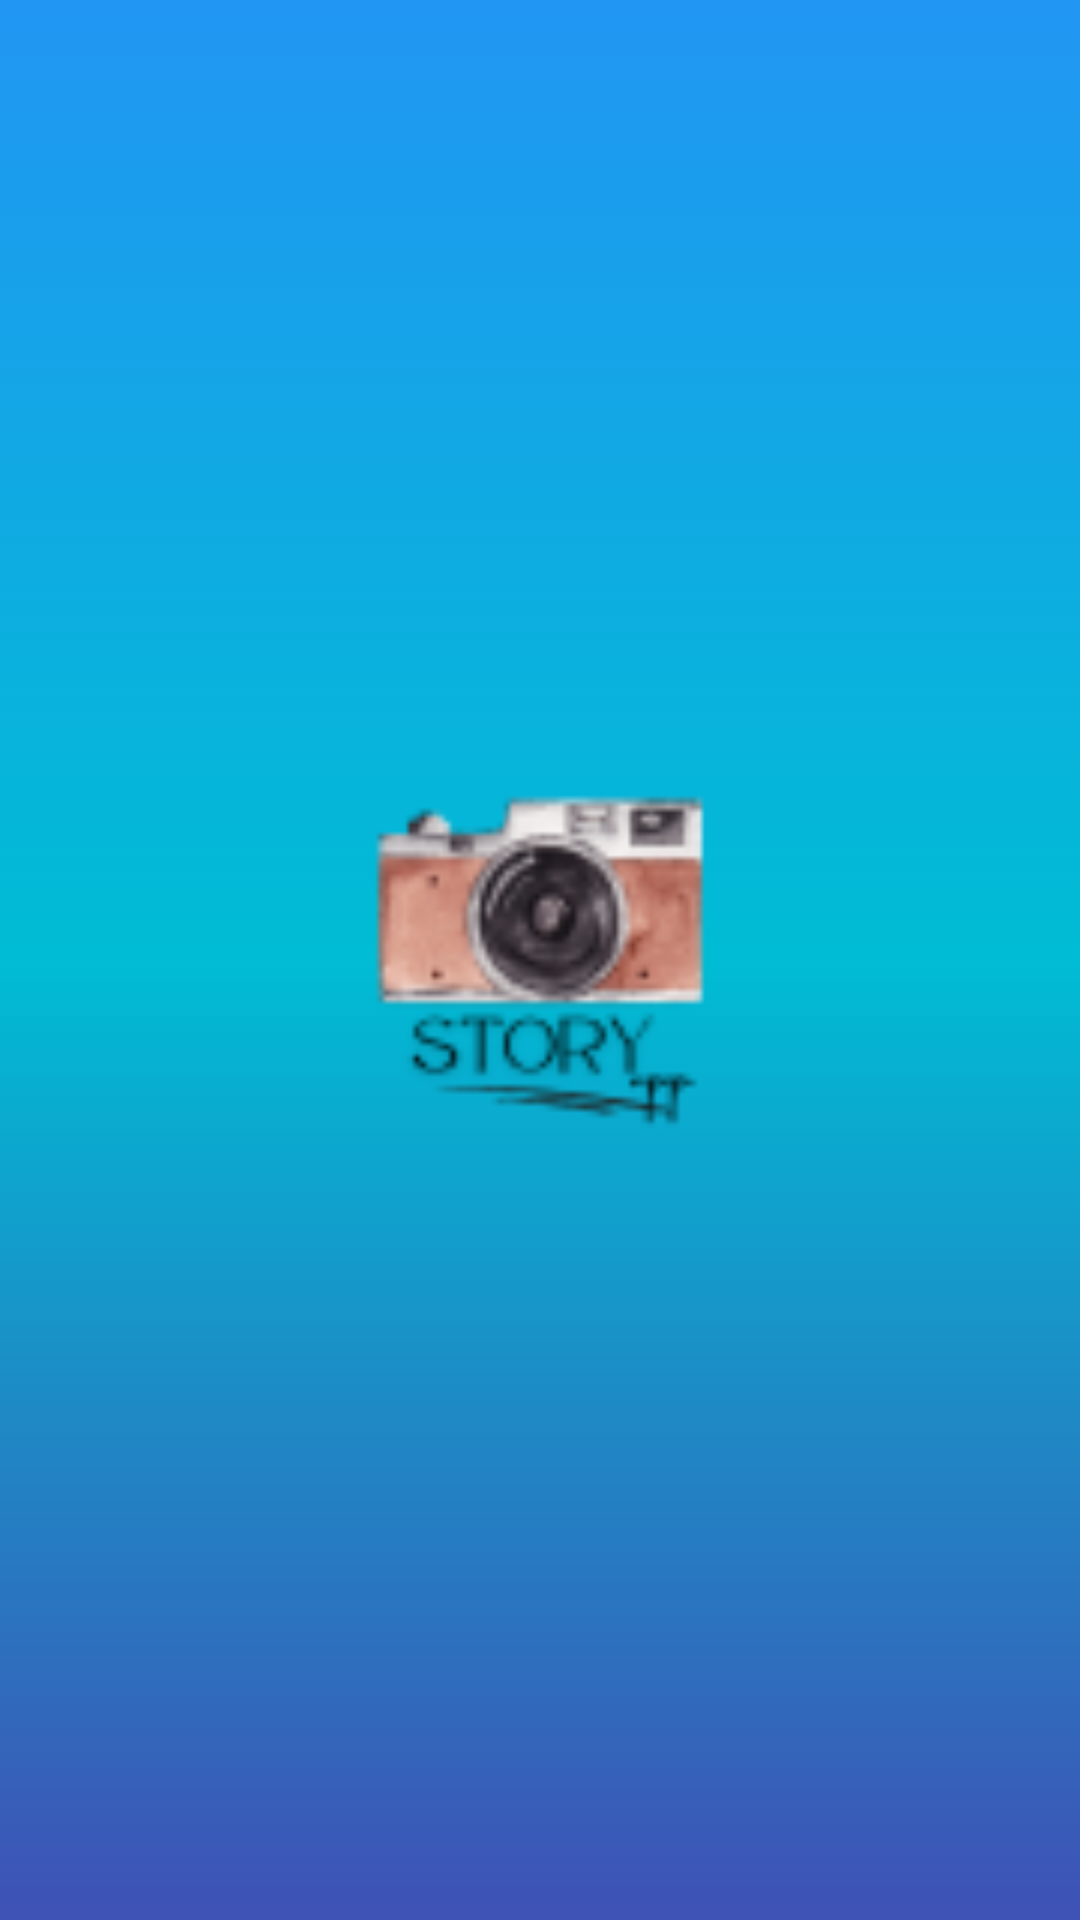

Reconstruct the res/layout file that produces this screen, plus the resources it refers to.
<!-- AndroidManifest.xml: application theme Theme.Submissionstoryapp -->
<!-- res/layout/activity_splash_screen.xml -->
<?xml version="1.0" encoding="utf-8"?>
<androidx.constraintlayout.widget.ConstraintLayout xmlns:android="http://schemas.android.com/apk/res/android"
    xmlns:app="http://schemas.android.com/apk/res-auto"
    xmlns:tools="http://schemas.android.com/tools"
    android:layout_width="match_parent"
    android:layout_height="match_parent"
    android:background="@drawable/gradient_splash_screen"
    tools:context=".view.splash.SplashScreenActivity">

    <ImageView
        android:id="@+id/mv"
        android:layout_width="200dp"
        android:layout_height="200dp"
        android:src="@drawable/icon_app"
        app:layout_constraintBottom_toBottomOf="parent"
        app:layout_constraintLeft_toLeftOf="parent"
        app:layout_constraintRight_toRightOf="parent"
        app:layout_constraintTop_toTopOf="parent" />

</androidx.constraintlayout.widget.ConstraintLayout>
<!-- resources referenced by this layout -->
<resources>
  <!-- drawable gradient_splash_screen (drawable) -->
  <?xml version="1.0" encoding="utf-8"?>
  <selector xmlns:android="http://schemas.android.com/apk/res/android">
      <item>
          <shape>
              <gradient
                  android:startColor="@color/dark_blue"
                  android:centerColor="@color/blue_light"
                  android:endColor="@color/blue"
                  android:angle="90" />
          </shape>
      </item>
  </selector>
  <!-- drawable icon_app: png bitmap (drawable, 8225 bytes) -->
  <style name="Theme.Submissionstoryapp" parent="Base.Theme.Submissionstoryapp" />
  <color name="dark_blue">#3F51B5</color>
  <color name="blue_light">#00BCD4</color>
  <color name="blue">#2196F3</color>
  <style name="Base.Theme.Submissionstoryapp" parent="Theme.Material3.DayNight.NoActionBar">
          
          
      </style>
</resources>
